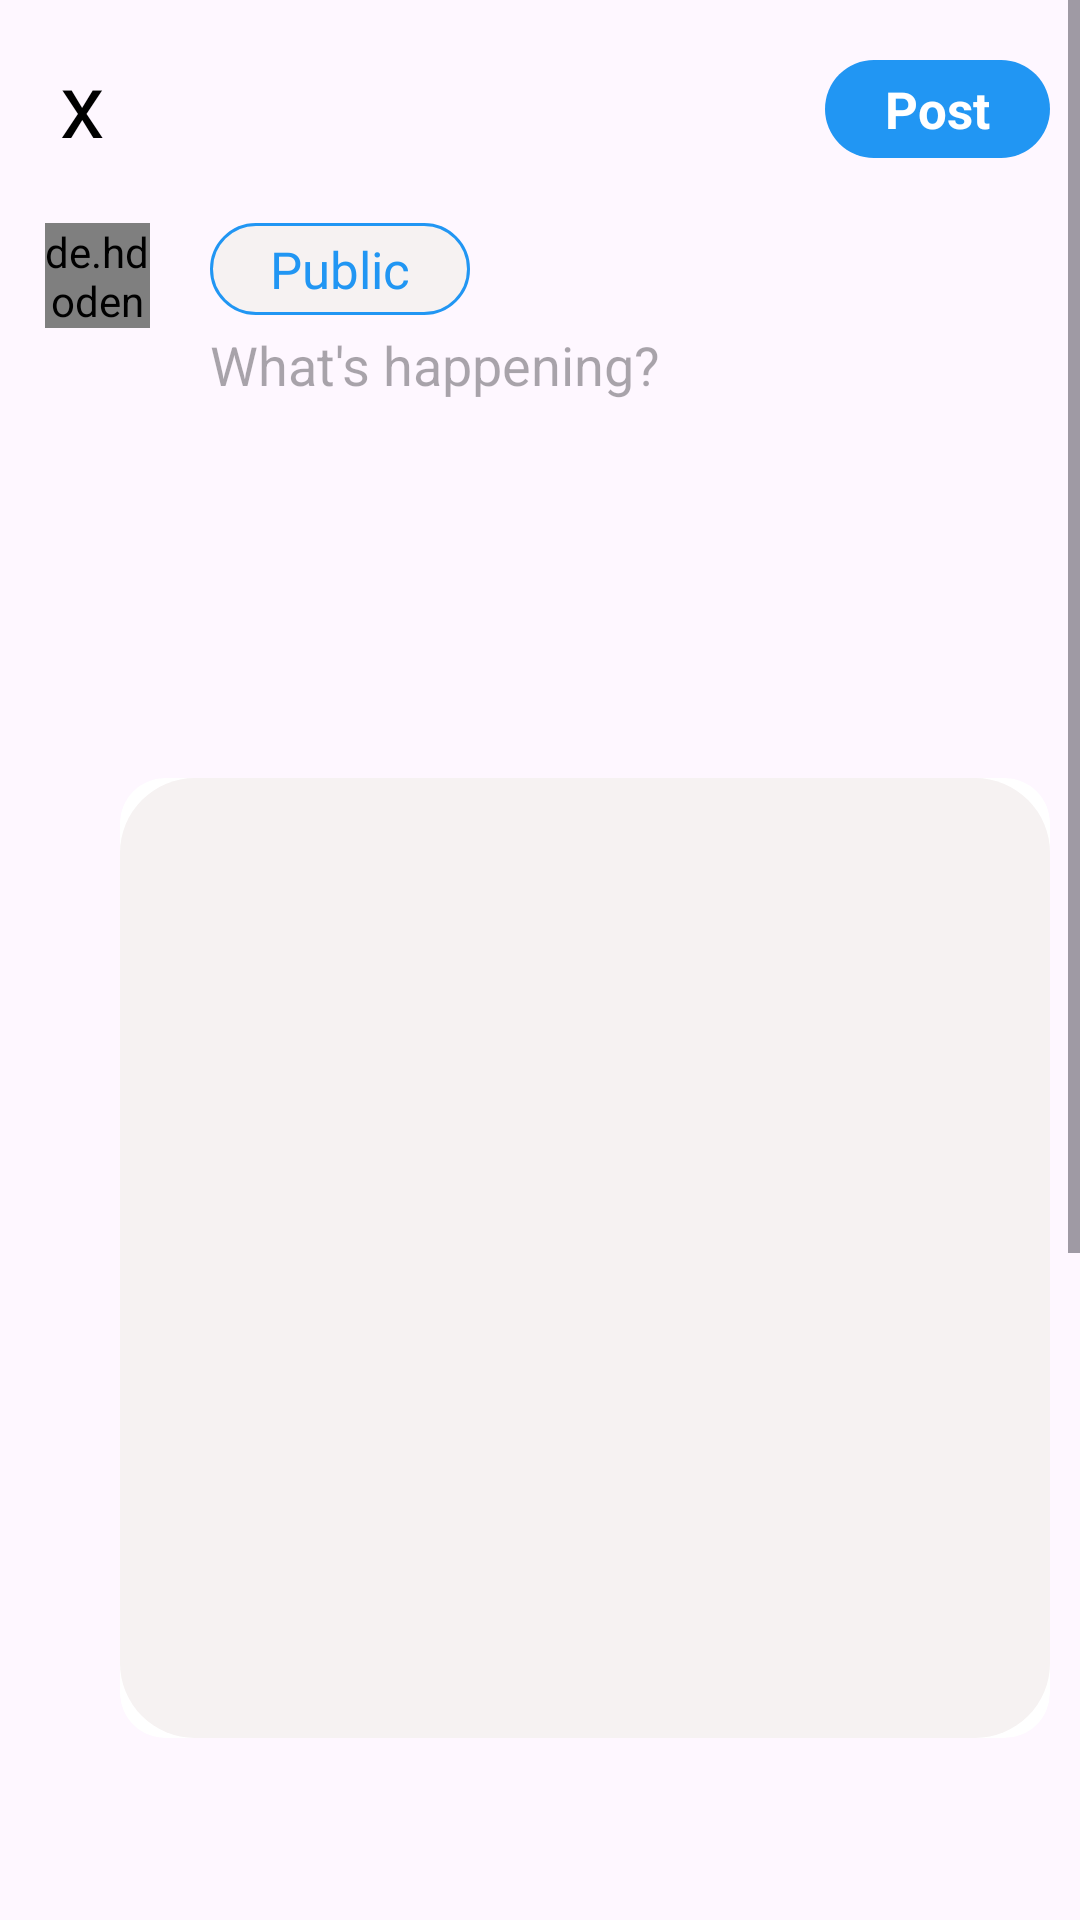

Here is an Android app screen rendered from its layout file. Give the layout XML and the strings, colors and styles it references.
<!-- AndroidManifest.xml: application theme Theme.TFollowers -->
<!-- res/layout/activity_edit_tweet.xml -->
<?xml version="1.0" encoding="utf-8"?>
<ScrollView xmlns:android="http://schemas.android.com/apk/res/android"
    xmlns:app="http://schemas.android.com/apk/res-auto"
    xmlns:tools="http://schemas.android.com/tools"
    android:layout_width="match_parent"
    android:layout_height="match_parent"
    tools:context=".EditTweet_Activity">

    <androidx.constraintlayout.widget.ConstraintLayout
        android:layout_width="match_parent"
        android:layout_height="match_parent">


    <TextView
        android:id="@+id/textViewX"
        android:layout_width="wrap_content"
        android:layout_height="wrap_content"
        android:layout_marginStart="20dp"
        android:layout_marginTop="14dp"
        android:text="x"
        android:textColor="@color/black"
        android:textSize="30dp"
        app:layout_constraintTop_toTopOf="parent"
        app:layout_constraintStart_toStartOf="parent" />
    <TextView
        android:id="@+id/TVpublishTweet"
        android:layout_width="wrap_content"
        android:layout_height="wrap_content"
        android:layout_marginTop="20dp"
        android:layout_marginEnd="10dp"
        android:paddingVertical="5dp"
        android:paddingHorizontal="20dp"
        android:background="@drawable/circle_corner"
        android:gravity="center"
        android:text="Post"
        android:textSize="17sp"
        android:textStyle="bold"
        android:textColor="@color/white"
        app:layout_constraintEnd_toEndOf="parent"
        app:layout_constraintTop_toTopOf="parent"
        />

    <de.hdodenhof.circleimageview.CircleImageView
        android:id="@+id/profile_image_inETA"
        android:layout_width="35dp"
        android:layout_height="35dp"
        android:src="@drawable/avatar"
        android:layout_marginTop="20dp"
        android:layout_marginStart="15dp"
        app:layout_constraintLeft_toLeftOf="parent"
        app:layout_constraintTop_toBottomOf="@+id/textViewX" />
    <TextView
        android:id="@+id/textView55"
        android:layout_width="wrap_content"
        android:layout_height="wrap_content"
        android:paddingVertical="4dp"
        android:paddingHorizontal="20dp"
        android:background="@drawable/circle_corner_whiteb"
        android:gravity="center"
        android:text="Public"
        android:textSize="17sp"
        android:textColor="#2196F3"
        android:layout_marginTop="20dp"
        android:layout_marginStart="20dp"
        app:layout_constraintTop_toBottomOf="@+id/textViewX"
        app:layout_constraintLeft_toRightOf="@+id/profile_image_inETA"
        />
    <EditText
        android:id="@+id/ETETA"
        android:layout_width="match_parent"
        android:layout_height="wrap_content"
        android:minHeight="150dp"
        android:background="@android:color/transparent"
        android:gravity="top"
        android:paddingStart="70dp"
        android:hint="What's happening?"
        android:textColor="@color/black"
        app:layout_constraintTop_toBottomOf="@+id/profile_image_inETA"
        app:layout_constraintLeft_toLeftOf="parent"
        app:layout_constraintRight_toRightOf="parent"/>

        <androidx.cardview.widget.CardView
            android:id="@+id/card_view2"
            android:layout_width="0dp"
            android:layout_height="320dp"
            android:layout_gravity="center"
            android:background="@drawable/circle_corner_white300"
            app:cardCornerRadius="15dp"
            app:cardElevation="0dp"
            android:layout_marginLeft="40dp"
            android:layout_marginRight="10dp"
            app:layout_constraintRight_toRightOf="parent"
            app:layout_constraintLeft_toLeftOf="parent"
            app:layout_constraintTop_toBottomOf="@+id/ETETA"
            >

            <ImageView
                android:id="@+id/image_view_in_AET"
                android:layout_width="match_parent"
                android:layout_height="match_parent"
                android:scaleType="centerCrop"
                app:layout_constraintLeft_toLeftOf="parent"
                app:layout_constraintTop_toBottomOf="@+id/ETETA"
                android:background="@drawable/circle_corner_white300"/>
        </androidx.cardview.widget.CardView>


    <TextView
        android:id="@+id/TVEveryonecanreply"
        android:layout_width="match_parent"
        android:layout_height="40dp"
        android:layout_marginStart="15dp"
        app:layout_constraintTop_toBottomOf="@+id/view1"
        android:layout_marginTop="0dp"
        android:gravity="center_vertical"
        android:text="      Everyone can reply"
        android:textColor="#2196F3"
        android:drawableStart="@drawable/baseline_public_24"/>
    <View
        android:id="@+id/view1"
        android:layout_width="match_parent"
        android:layout_height="0.1dp"
        android:background="#BAB8B8"
        android:layout_marginTop="130dp"
        app:layout_constraintTop_toBottomOf="@id/card_view2" />

    <View
        android:id="@+id/view2"
        android:layout_width="match_parent"
        android:layout_height="0.1dp"
        android:background="#BAB8B8"
        android:layout_marginTop="5dp"
        app:layout_constraintTop_toBottomOf="@id/TVEveryonecanreply"/>

    <androidx.constraintlayout.widget.ConstraintLayout
        android:id="@+id/lL"
        android:layout_width="match_parent"
        android:layout_height="40dp"
        android:layout_marginTop="15dp"
        android:orientation="horizontal"
        app:layout_constraintTop_toBottomOf="@+id/view2">

        <ImageView
            android:id="@+id/take_imag_I1"
            android:layout_width="25dp"
            android:layout_height="25dp"
            android:layout_marginLeft="20dp"
            app:layout_constraintLeft_toLeftOf="parent"
            android:src="@drawable/outline_image_24"/>
        <ImageView
            android:id="@+id/I2"
            android:layout_width="25dp"
            android:layout_height="25dp"
            android:layout_marginLeft="40dp"
            app:layout_constraintLeft_toRightOf="@+id/take_imag_I1"
            android:src="@drawable/outline_gif_box_24"/>
        <ImageView
            android:id="@+id/I3"
            android:layout_width="25dp"
            android:layout_height="25dp"
            android:layout_marginLeft="40dp"
            app:layout_constraintLeft_toRightOf="@+id/I2"
            android:src="@drawable/outline_location_on_24"/>
        <View
            android:id="@+id/view3"
            android:layout_width="1dp"
            android:layout_height="25dp"
            android:layout_marginBottom="8dp"
            android:background="#BAB8B8"
            android:layout_marginRight="30dp"
            app:layout_constraintRight_toLeftOf="@+id/I4"
            />
        <ImageView
            android:id="@+id/I4"
            android:layout_width="25dp"
            android:layout_height="25dp"
            android:layout_marginLeft="140dp"
            android:layout_marginRight="10dp"
            app:layout_constraintRight_toRightOf="parent"
            android:src="@drawable/round_add_circle_24"/>
        <View
            android:id="@+id/view4"
            android:layout_width="match_parent"
            android:layout_height="0.1dp"
            android:background="#BAB8B8"
            android:layout_marginTop="10dp"
            app:layout_constraintTop_toBottomOf="@id/I3"/>

    </androidx.constraintlayout.widget.ConstraintLayout>

    <EditText
        android:id="@+id/ET_no_of_comment"
        android:layout_width="220dp"
        android:layout_height="wrap_content"
        android:hint="add no of comment(1k)"
        android:layout_marginStart="10dp"
        android:layout_marginTop="5dp"
        app:layout_constraintTop_toBottomOf="@+id/lL"
        app:layout_constraintStart_toStartOf="parent"/>
    <EditText
        android:id="@+id/ET_no_of_retweet"
        android:layout_width="220dp"
        android:layout_height="wrap_content"
        android:hint="add no of Retweet(3335)"
        android:layout_marginStart="10dp"
        app:layout_constraintTop_toBottomOf="@+id/ET_no_of_comment"
        app:layout_constraintLeft_toLeftOf="parent"/>
    <EditText
        android:id="@+id/ET_no_of_like"
        android:layout_width="220dp"
        android:layout_height="wrap_content"
        android:hint="add no of likes(11.1k)"
        android:layout_marginStart="10dp"
        app:layout_constraintTop_toBottomOf="@+id/ET_no_of_retweet"
        app:layout_constraintStart_toStartOf="parent"/>
    <EditText
        android:id="@+id/ET_no_of_views"
        android:layout_width="220dp"
        android:layout_height="wrap_content"
        android:hint="add no of views(1.1M)"
        android:layout_marginStart="10dp"
        app:layout_constraintTop_toBottomOf="@+id/ET_no_of_like"
        app:layout_constraintLeft_toLeftOf="parent"/>
    </androidx.constraintlayout.widget.ConstraintLayout>





</ScrollView>
<!-- resources referenced by this layout -->
<resources>
  <!-- drawable circle_corner (drawable) -->
  <?xml version="1.0" encoding="utf-8"?>
  <shape xmlns:android="http://schemas.android.com/apk/res/android" >
  
      <solid android:color="#2196F3" />
  
      <padding
          android:left="1dp"
          android:right="1dp"
          android:bottom="1dp"
          android:top="1dp" />
  
      <corners android:radius="500dp" />
  </shape>
  <!-- drawable circle_corner_white300 (drawable) -->
  <?xml version="1.0" encoding="utf-8"?>
  <shape xmlns:android="http://schemas.android.com/apk/res/android" >
  
      <solid android:color="#F6F2F2" />
  
      <corners android:radius="25dp"/>
  </shape>
  <!-- drawable circle_corner_whiteb (drawable) -->
  <?xml version="1.0" encoding="utf-8"?>
  <shape xmlns:android="http://schemas.android.com/apk/res/android" >
      <stroke
          android:width="1dp"
          android:color="#2196F3" />
  
      <solid android:color="#F6F2F2" />
  
      <padding
          android:left="1dp"
          android:right="1dp"
          android:bottom="1dp"
          android:top="1dp" />
  
      <corners android:radius="500dp" />
  </shape>
  <!-- drawable outline_gif_box_24 (drawable) -->
  <vector android:alpha="0.9" android:height="24dp" android:tint="#1F94D4"
      android:viewportHeight="24" android:viewportWidth="24"
      android:width="24dp" xmlns:android="http://schemas.android.com/apk/res/android">
      <path android:fillColor="@android:color/white" android:pathData="M19,19H5V5h14V19zM5,3C3.9,3 3,3.9 3,5v14c0,1.1 0.9,2 2,2h14c1.1,0 2,-0.9 2,-2V5c0,-1.1 -0.9,-2 -2,-2H5zM11.5,14h1v-4h-1V14zM13.5,14h1v-1.5H16v-1h-1.5V11h2v-1h-3V14zM9.5,12v1h-1v-2h2c0,-0.55 -0.45,-1 -1,-1h-1c-0.55,0 -1,0.45 -1,1v2c0,0.55 0.45,1 1,1h1c0.55,0 1,-0.45 1,-1v-1H9.5z"/>
  </vector>
  <!-- drawable outline_image_24 (drawable) -->
  <vector android:alpha="0.9" android:height="24dp" android:tint="#1F94D4"
      android:viewportHeight="24" android:viewportWidth="24"
      android:width="24dp" xmlns:android="http://schemas.android.com/apk/res/android">
      <path android:fillColor="@android:color/white" android:pathData="M19,5v14L5,19L5,5h14m0,-2L5,3c-1.1,0 -2,0.9 -2,2v14c0,1.1 0.9,2 2,2h14c1.1,0 2,-0.9 2,-2L21,5c0,-1.1 -0.9,-2 -2,-2zM14.14,11.86l-3,3.87L9,13.14 6,17h12l-3.86,-5.14z"/>
  </vector>
  <!-- drawable outline_location_on_24 (drawable) -->
  <vector android:alpha="0.9" android:height="24dp" android:tint="#1F94D4"
      android:viewportHeight="24" android:viewportWidth="24"
      android:width="24dp" xmlns:android="http://schemas.android.com/apk/res/android">
      <path android:fillColor="@android:color/white" android:pathData="M12,2C8.13,2 5,5.13 5,9c0,5.25 7,13 7,13s7,-7.75 7,-13c0,-3.87 -3.13,-7 -7,-7zM7,9c0,-2.76 2.24,-5 5,-5s5,2.24 5,5c0,2.88 -2.88,7.19 -5,9.88C9.92,16.21 7,11.85 7,9z"/>
      <path android:fillColor="@android:color/white" android:pathData="M12,9m-2.5,0a2.5,2.5 0,1 1,5 0a2.5,2.5 0,1 1,-5 0"/>
  </vector>
  <!-- drawable round_add_circle_24 (drawable) -->
  <vector android:alpha="0.9" android:height="24dp" android:tint="#1F94D4"
      android:viewportHeight="24" android:viewportWidth="24"
      android:width="24dp" xmlns:android="http://schemas.android.com/apk/res/android">
      <path android:fillColor="@android:color/white" android:pathData="M12,2C6.48,2 2,6.48 2,12s4.48,10 10,10 10,-4.48 10,-10S17.52,2 12,2zM16,13h-3v3c0,0.55 -0.45,1 -1,1s-1,-0.45 -1,-1v-3L8,13c-0.55,0 -1,-0.45 -1,-1s0.45,-1 1,-1h3L11,8c0,-0.55 0.45,-1 1,-1s1,0.45 1,1v3h3c0.55,0 1,0.45 1,1s-0.45,1 -1,1z"/>
  </vector>
  <style name="Theme.TFollowers" parent="Base.Theme.TFollowers" />
  <style name="Base.Theme.TFollowers" parent="Theme.Material3.DayNight.NoActionBar">
          <item name="colorPrimary">#050303</item>
          
          
      </style>
  <!-- not gathered from this repository: default colours our renderer supplied (Android Studio template values) -->
  <color name="black">#FF000000</color>
  <color name="white">#FFFFFFFF</color>
</resources>
